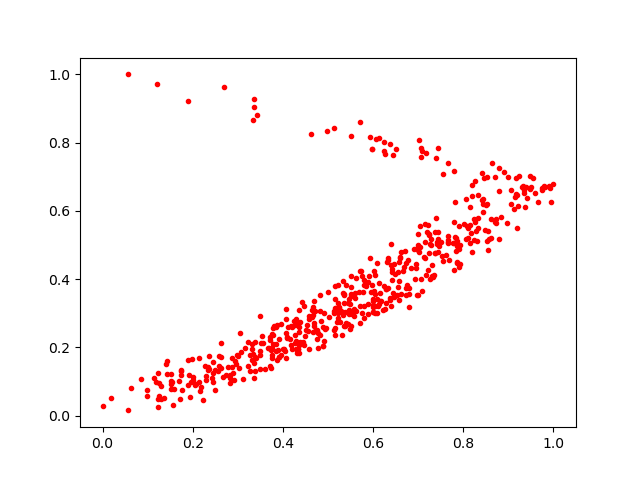

Data behind this chart, as committed beside it:
0.66074055, 0.46420565
0.4382, 0.2752
0.2632, 0.1393
0.9482, 0.6636
0.246, 0.1571
0.7449, 0.5163
0.6549, 0.4199
0.392, 0.2234
0.159, 0.07863
0.3491, 0.1774
0.6901, 0.4891
0.3993, 0.1949
0.5583, 0.2925
0.3389, 0.1717
0.3528, 0.2335
0.1986, 0.167
0.3842, 0.261
0.05736, 1.0
0.7045, 0.557
0.2454, 0.09897
0.6103, 0.3226
0.9667, 0.6265
0.7342, 0.4112
0.3841, 0.2109
0.2238, 0.04516
0.7926, 0.5001
0.201, 0.1052
0.8289, 0.5413
0.3807, 0.2626
0.7548, 0.4538
0.3779, 0.2371
0.1295, 0.04921
0.5445, 0.2683
0.4241, 0.278
0.3417, 0.8804
0.7378, 0.4769
0.3914, 0.1714
0.57, 0.2722
0.2062, 0.09243
0.8069, 0.6362
0.1997, 0.1134
0.2283, 0.1174
0.3492, 0.2916
0.1567, 0.03
0.2835, 0.1179
0.3521, 0.2139
0.7008, 0.807
0.1433, 0.16
0.5124, 0.3076
0.6404, 0.5042
0.7446, 0.7857
0.5356, 0.2635
0.1219, 0.04894
0.3263, 0.1763
0.8151, 0.5591
0.7265, 0.5016
0.7899, 0.557
0.3305, 0.1627
0.7409, 0.5035
0.5504, 0.4078
0.08538, 0.1069
... 467 more rows
